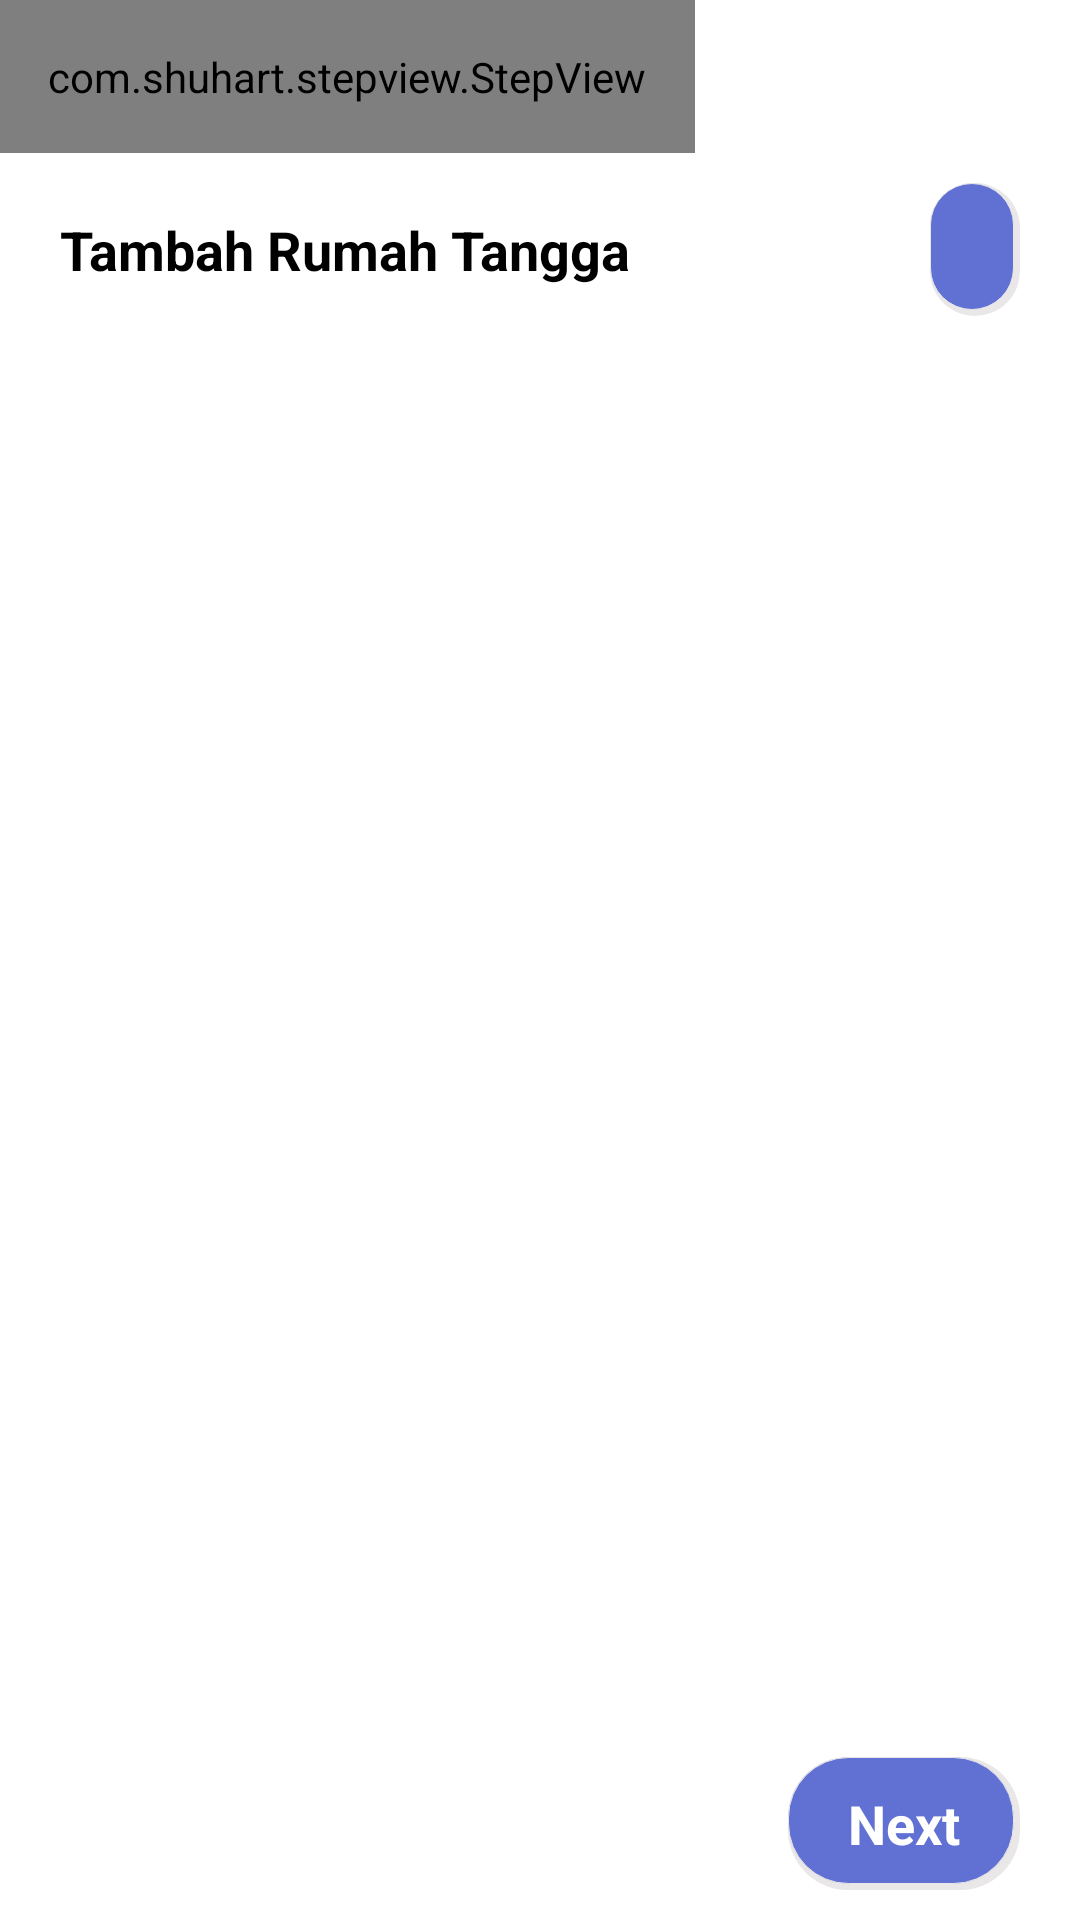

Reconstruct the res/layout file that produces this screen, plus the resources it refers to.
<!-- AndroidManifest.xml: application theme AppTheme -->
<!-- res/layout/activity_pemilihan__kk_.xml -->
<?xml version="1.0" encoding="utf-8"?>
<RelativeLayout xmlns:android="http://schemas.android.com/apk/res/android"
    xmlns:app="http://schemas.android.com/apk/res-auto"
    xmlns:tools="http://schemas.android.com/tools"
    android:layout_width="match_parent"
    android:layout_height="match_parent"
    tools:context=".Pemilihan_KK_Activity">


    <com.shuhart.stepview.StepView
        android:id="@+id/step_view"
        android:layout_width="wrap_content"
        android:layout_height="wrap_content"
        android:padding="16dp"
        app:sv_selectedCircleColor="@color/blue"
        app:sv_selectedTextColor="#fff"
        app:sv_stepLineWidth="1dp"
        app:sv_stepPadding="4dp"
        app:sv_nextTextColor="@color/colorAccent"
        app:sv_nextStepLineColor="@color/colorAccent"
        app:sv_doneCircleColor="@color/young_blue"
        app:sv_doneStepLineColor="@color/young_blue"
        app:sv_doneCircleRadius="12dp"
        app:sv_selectedCircleRadius="16dp"
        app:sv_selectedStepNumberColor="@color/white"
        app:sv_stepViewStyle="@style/StepView"
        app:sv_doneStepMarkColor="#fff"
        app:sv_stepNumberTextSize="12sp"
        app:sv_animationType="Line"/>

    <RelativeLayout
        android:layout_width="match_parent"
        android:layout_height="wrap_content"
        android:orientation="horizontal"
        android:layout_marginTop="10dp"
        android:layout_below="@id/step_view"
        android:id="@+id/lnTambahKk">
        <TextView
            android:layout_width="wrap_content"
            android:layout_height="wrap_content"
            android:text="Tambah Rumah Tangga"
            android:textStyle="bold"
            android:textSize="18dp"
            android:layout_centerVertical="true"
            android:gravity="center"
            android:textColor="#000"
            android:layout_marginLeft="20dp"/>
        <TextView
            android:layout_width="wrap_content"
            android:layout_height="wrap_content"
            android:drawableLeft="@drawable/ic_add_18"
            android:paddingLeft="15dp"
            android:paddingRight="15dp"
            android:layout_centerVertical="true"
            android:background="@drawable/btn_blue"
            android:textStyle="bold"
            android:textColor="#fff"
            android:layout_alignParentRight="true"
            android:textSize="18dp"
            android:layout_marginRight="20dp"
            android:id="@+id/tvTambahKK"/>
    </RelativeLayout>

    <androidx.core.widget.NestedScrollView
        android:layout_width="match_parent"
        android:layout_height="match_parent"
        android:layout_marginTop="10dp"
        android:layout_marginLeft="20dp"
        android:layout_marginRight="20dp"
        android:layout_marginBottom="55dp"
        android:layout_below="@id/lnTambahKk">
        <LinearLayout
            android:layout_width="match_parent"
            android:layout_height="wrap_content"
            android:orientation="vertical">
            <androidx.recyclerview.widget.RecyclerView
                android:layout_width="match_parent"
                android:layout_height="match_parent"
                android:id="@+id/rvPemilihanAnggota">

            </androidx.recyclerview.widget.RecyclerView>

        </LinearLayout>
    </androidx.core.widget.NestedScrollView>


    <TextView
        android:layout_width="wrap_content"
        android:layout_height="wrap_content"
        android:id="@+id/tvNext"
        android:layout_alignParentBottom="true"
        android:layout_marginBottom="10dp"
        android:text="Next"
        android:gravity="center"
        android:drawableRight="@drawable/ic_next"
        android:paddingLeft="20dp"
        android:paddingRight="20dp"
        android:layout_centerVertical="true"
        android:background="@drawable/btn_blue"
        android:textStyle="bold"
        android:textColor="#fff"
        android:layout_alignParentRight="true"
        android:textSize="18dp"
        android:layout_marginRight="20dp"/>

</RelativeLayout>
<!-- resources referenced by this layout -->
<resources>
  <color name="blue">#6070D3</color>
  <color name="colorAccent">#D81B60</color>
  <color name="white">#FFFFFF</color>
  <color name="young_blue">#A8B1F1</color>
  <!-- drawable btn_blue (drawable) -->
  <?xml version="1.0" encoding="utf-8"?>
  <selector xmlns:android="http://schemas.android.com/apk/res/android">
      <item android:state_pressed="false">
          <layer-list>
              <item>
                  <shape>
                      <corners android:radius="20dp" />
                      <solid android:color="#E9E7E7" />
                  </shape>
              </item>
              <item android:bottom="2dp" android:right="2dp">
                  <shape>
                      <gradient android:angle="270"
                          android:endColor="#6070D3" android:startColor="#6070D3" />
                      <stroke android:width="0.3dp" android:color="#E9E7E7" />
                      <corners android:radius="20dp"/>
                      <padding android:left="10dp"
                          android:right="10dp" />
                  </shape>
              </item>
          </layer-list>
      </item>
  
      <item android:state_pressed="true">
  
          <layer-list>
              <item>
                  <shape>
                      <corners android:radius="20dp" />
                      <solid android:color="#E9E7E7" />
                  </shape>
              </item>
              <item android:top="2dp" android:right="2dp">
                  <shape>
                      <gradient android:angle="270"
                          android:endColor="#ffff" android:startColor="#ffff" />
                      <stroke android:width="0.3dp" android:color="#E9E7E7" />
                      <corners android:radius="21dp" />
                      <padding android:bottom="10dp" android:left="10dp"
                          android:right="10dp" android:top="10dp" />
                  </shape>
              </item>
          </layer-list>
      </item>
  </selector>
  <style name="AppTheme" parent="Theme.MaterialComponents.Light">
          
          <item name="colorPrimary">@color/blue</item>
          <item name="colorPrimaryDark">#4F565F</item>
          <item name="colorAccent">@color/colorAccent</item>
          <item name="android:textColorPrimary">#373736</item>
          <item name="android:windowBackground">@android:color/white</item>
          <item name="android:editTextColor">@android:color/background_dark</item>
          <item name="android:textColor">@android:color/background_dark</item>
          <item name="colorControlNormal">@android:color/background_dark</item>
          <item name="colorControlActivated">#ff0043c5</item>
          <item name="colorControlHighlight">#ffcb6345</item>
          <item name="android:color">#f3f3f3</item>
          <item name="colorButtonNormal">#ffff</item>
          <item name="actionBarPopupTheme">@style/ThemeOverlay.AppCompat.Light</item>
          <item name="actionBarWidgetTheme">@null</item>
          <item name="actionBarTheme">@style/ThemeOverlay.AppCompat.Dark.ActionBar</item>
      </style>
</resources>
